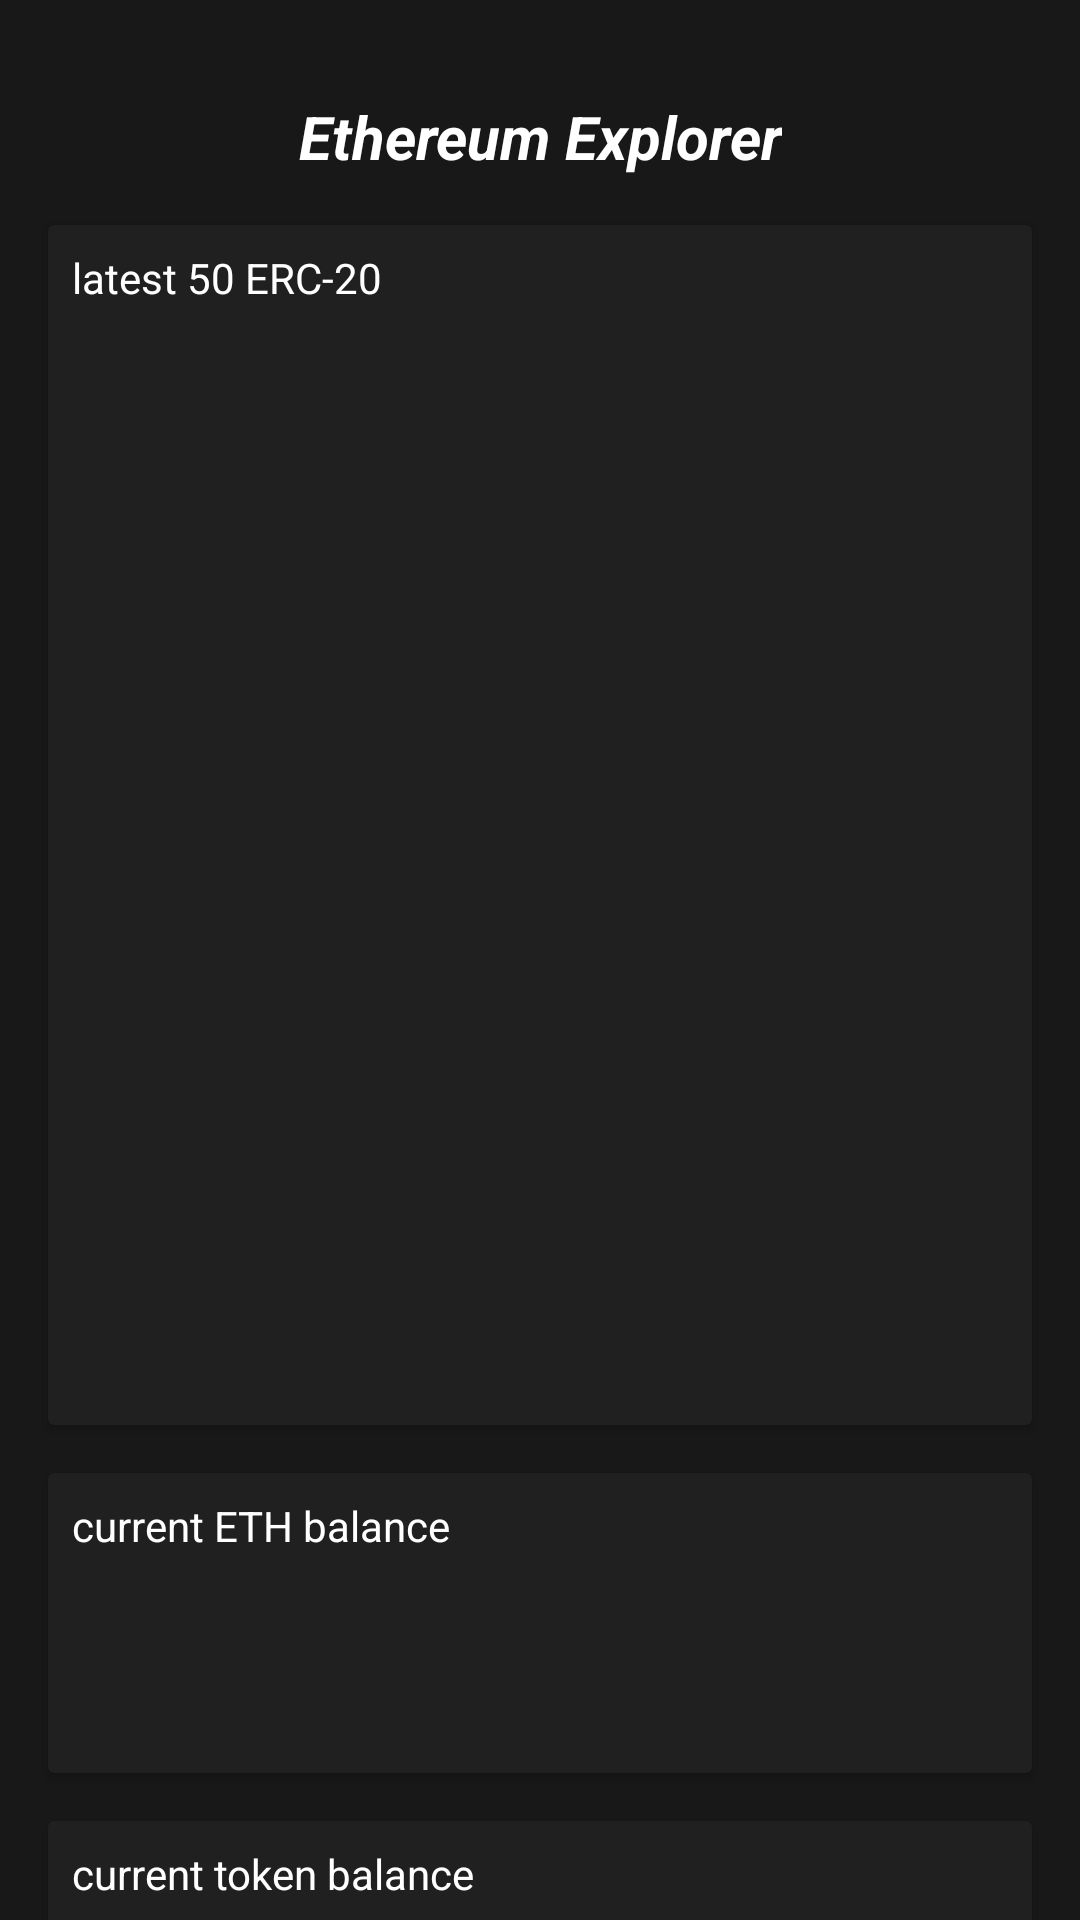

This screen was rendered from an Android layout file. Write that file and the resources it references.
<!-- AndroidManifest.xml: application theme Theme.WalletTask -->
<!-- res/layout/content_main.xml -->
<?xml version="1.0" encoding="utf-8"?>
<androidx.constraintlayout.widget.ConstraintLayout xmlns:android="http://schemas.android.com/apk/res/android"
    xmlns:app="http://schemas.android.com/apk/res-auto"
    xmlns:tools="http://schemas.android.com/tools"
    android:layout_width="match_parent"
    android:layout_height="match_parent"
    android:background="#181818"
    app:layout_behavior="@string/appbar_scrolling_view_behavior">

    <TextView
        android:id="@+id/textView"
        android:layout_width="wrap_content"
        android:layout_height="wrap_content"
        android:layout_marginTop="32dp"
        android:text="Ethereum Explorer"
        android:textColor="@color/white"
        android:textSize="20sp"
        android:textStyle="bold|italic"
        app:layout_constraintEnd_toEndOf="parent"
        app:layout_constraintStart_toStartOf="parent"
        app:layout_constraintTop_toTopOf="parent" />

    <androidx.cardview.widget.CardView
        android:id="@+id/card1"
        android:layout_width="match_parent"
        android:layout_height="400dp"
        android:layout_margin="16dp"
        app:cardBackgroundColor="#202020"
        app:layout_constraintEnd_toEndOf="parent"
        app:layout_constraintStart_toStartOf="parent"
        app:layout_constraintTop_toBottomOf="@+id/textView">

        <androidx.constraintlayout.widget.ConstraintLayout
            android:layout_width="match_parent"
            android:layout_height="match_parent">

            <TextView
                android:id="@+id/textView2"
                android:layout_width="wrap_content"
                android:layout_height="wrap_content"
                android:layout_marginStart="8dp"
                android:layout_marginTop="8dp"
                android:text="latest 50 ERC-20"
                android:textColor="@color/white"
                app:layout_constraintStart_toStartOf="parent"
                app:layout_constraintTop_toTopOf="parent" />

            <TextView
                android:id="@+id/last50Content"
                android:layout_width="match_parent"
                android:layout_height="wrap_content"
                android:layout_marginStart="8dp"
                android:layout_marginTop="8dp"
                android:scrollbars="vertical"
                android:textColor="#636363"
                android:text=""
                app:layout_constraintStart_toStartOf="parent"
                app:layout_constraintTop_toBottomOf="@+id/textView2" />


        </androidx.constraintlayout.widget.ConstraintLayout>
    </androidx.cardview.widget.CardView>

    <androidx.cardview.widget.CardView
        android:id="@+id/card2"
        android:layout_width="match_parent"
        android:layout_height="100dp"
        android:layout_margin="16dp"
        app:cardBackgroundColor="#202020"
        app:layout_constraintEnd_toEndOf="parent"
        app:layout_constraintStart_toStartOf="parent"
        app:layout_constraintTop_toBottomOf="@+id/card1">

        <androidx.constraintlayout.widget.ConstraintLayout
            android:layout_width="match_parent"
            android:layout_height="match_parent">

            <TextView
                android:id="@+id/textView3"
                android:layout_width="wrap_content"
                android:layout_height="wrap_content"
                android:layout_marginStart="8dp"
                android:layout_marginTop="8dp"
                android:text="current ETH balance"
                android:textColor="@color/white"
                app:layout_constraintStart_toStartOf="parent"
                app:layout_constraintTop_toTopOf="parent" />

            <TextView
                android:id="@+id/current_balance"
                android:layout_width="match_parent"
                android:layout_height="wrap_content"
                android:layout_marginStart="8dp"
                android:layout_marginTop="8dp"
                android:scrollbars="vertical"
                android:textColor="#636363"
                android:text=""
                app:layout_constraintStart_toStartOf="parent"
                app:layout_constraintTop_toBottomOf="@+id/textView3" />


        </androidx.constraintlayout.widget.ConstraintLayout>
    </androidx.cardview.widget.CardView>

    <androidx.cardview.widget.CardView
        android:id="@+id/card3"
        android:layout_width="match_parent"
        android:layout_height="100dp"
        android:layout_margin="16dp"
        app:cardBackgroundColor="#202020"
        app:layout_constraintEnd_toEndOf="parent"
        app:layout_constraintStart_toStartOf="parent"
        app:layout_constraintTop_toBottomOf="@+id/card2">

        <androidx.constraintlayout.widget.ConstraintLayout
            android:layout_width="match_parent"
            android:layout_height="match_parent">

            <TextView
                android:id="@+id/textView4"
                android:layout_width="wrap_content"
                android:layout_height="wrap_content"
                android:layout_marginStart="8dp"
                android:layout_marginTop="8dp"
                android:text="current token balance"
                android:textColor="@color/white"
                app:layout_constraintStart_toStartOf="parent"
                app:layout_constraintTop_toTopOf="parent" />

            <TextView
                android:id="@+id/current_token_balance"
                android:layout_width="match_parent"
                android:layout_height="wrap_content"
                android:layout_marginStart="8dp"
                android:layout_marginTop="8dp"
                android:scrollbars="vertical"
                android:textColor="#636363"
                android:text=""
                app:layout_constraintStart_toStartOf="parent"
                app:layout_constraintTop_toBottomOf="@+id/textView4" />


        </androidx.constraintlayout.widget.ConstraintLayout>
    </androidx.cardview.widget.CardView>

</androidx.constraintlayout.widget.ConstraintLayout>
<!-- resources referenced by this layout -->
<resources>
  <style name="Theme.WalletTask" parent="Theme.MaterialComponents.DayNight.DarkActionBar">
          
          <item name="colorPrimary">@color/purple_500</item>
          <item name="colorPrimaryVariant">@color/purple_700</item>
          <item name="colorOnPrimary">@color/white</item>
          
          <item name="colorSecondary">@color/teal_200</item>
          <item name="colorSecondaryVariant">@color/teal_700</item>
          <item name="colorOnSecondary">@color/black</item>
          
          <item name="android:statusBarColor">?attr/colorPrimaryVariant</item>
          
      </style>
  <!-- not gathered from this repository: default colours our renderer supplied (Android Studio template values) -->
  <color name="purple_500">#FF6200EE</color>
  <color name="purple_700">#FF3700B3</color>
  <color name="teal_200">#FF03DAC5</color>
  <color name="teal_700">#FF018786</color>
  <color name="black">#FF000000</color>
  <color name="white">#FFFFFFFF</color>
</resources>
